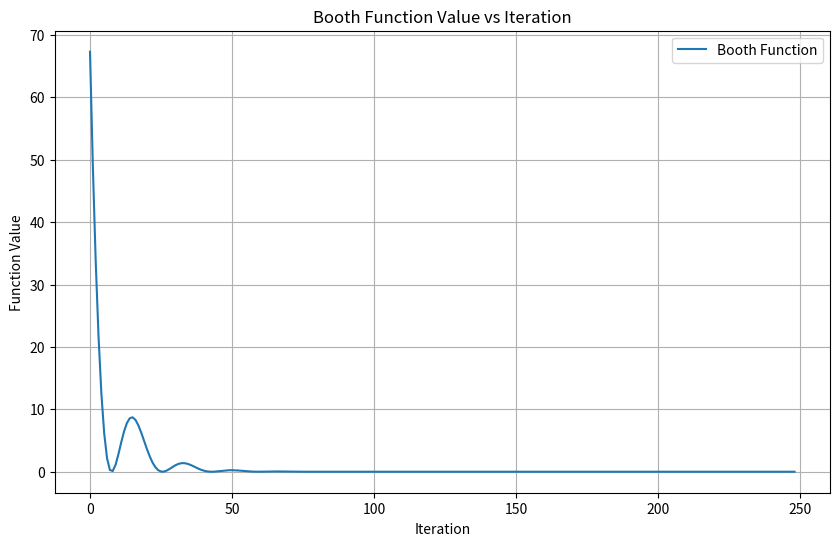
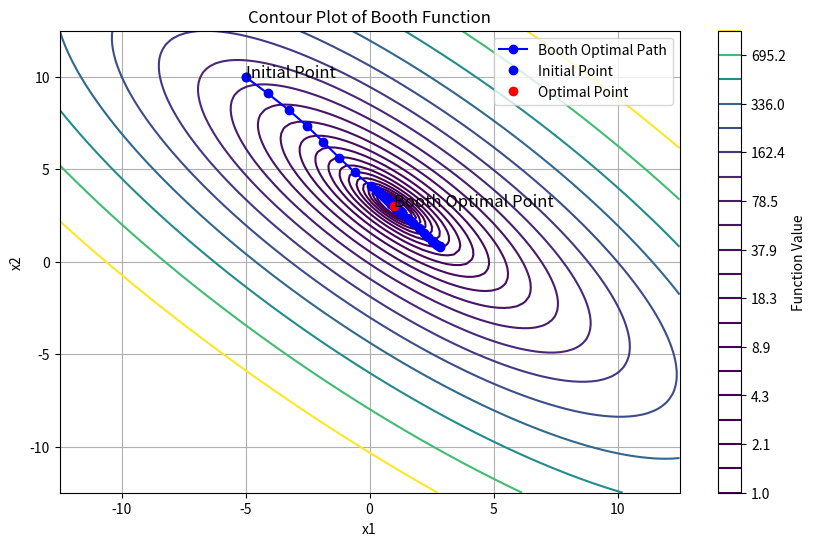

The script that saved these images, in order:
import numpy as np
import matplotlib.pyplot as plt


# Booth Function
def booth(x):
    x1, x2 = x
    return (x1 + 2 * x2 - 7) ** 2 + (2 * x1 + x2 - 5) ** 2


# Gradient Function for Booth
def booth_gradient(x):
    x1, x2 = x
    grad_x1 = 2 * (x1 + 2 * x2 - 7) + 4 * (2 * x1 + x2 - 5)
    grad_x2 = 4 * (x1 + 2 * x2 - 7) + 2 * (2 * x1 + x2 - 5)
    return np.array([grad_x1, grad_x2])


def adam_optimization(gradient_func, function, initial_point, max_learning_rate=0.9, min_learning_rate=0.001,
                      beta1=0.9, beta2=0.999, epsilon=1e-8, max_iter=250, tol=1e-8):
    m = np.zeros_like(initial_point)
    v = np.zeros_like(initial_point)
    t = 0
    point = initial_point
    history = []
    variable_history = [initial_point]

    while t < max_iter:
        t += 1
        gradient = gradient_func(point)
        m = beta1 * m + (1 - beta1) * gradient
        v = beta2 * v + (1 - beta2) * (gradient ** 2)
        m_hat = m / (1 - beta1 ** t)
        v_hat = v / (1 - beta2 ** t)

        # Linearly decaying learning rate
        learning_rate = max_learning_rate - (max_learning_rate - min_learning_rate) * (t / max_iter)

        update = learning_rate * m_hat / (np.sqrt(v_hat) + epsilon)

        new_point = point - update
        function_value = function(new_point)

        if np.linalg.norm(update) < tol:
            print("Optimization converged after", t, "iterations.")
            break

        point = new_point
        history.append(function_value)  # Save function value
        variable_history.append(point)

    return point, np.array(history), np.array(variable_history), t


# Initial point for Booth Function
initial_point_booth = np.array([-5, 10])

# Run ADAM optimization for Booth Function
optimal_point_booth, history_booth, variable_history_booth, iterations = adam_optimization(booth_gradient, booth,
                                                                                           initial_point_booth)

# Visualize function value changes over iterations - Booth Function
plt.figure(figsize=(10, 6))
plt.plot(history_booth, label='Booth Function')
plt.xlabel('Iteration')
plt.ylabel('Function Value')
plt.title('Booth Function Value vs Iteration')
plt.legend()
plt.grid(True)
plt.show()

# Visualize the contour plot of Booth function with optimal path
x1 = np.linspace(-12.5, 12.5, 100)
x2 = np.linspace(-12.5, 12.5, 100)
X1, X2 = np.meshgrid(x1, x2)

# Calculate Booth function values for contour plot
Z = booth([X1, X2])

plt.figure(figsize=(10, 6))
plt.contour(X1, X2, Z, levels=np.logspace(0, 3, 20))
plt.plot(variable_history_booth[:, 0], variable_history_booth[:, 1], marker='o', color='blue',
         label='Booth Optimal Path')
plt.plot(initial_point_booth[0], initial_point_booth[1], 'bo', label='Initial Point')  # Initial point
plt.plot(optimal_point_booth[0], optimal_point_booth[1], 'ro', label='Optimal Point')  # Optimal point - Booth
plt.text(initial_point_booth[0], initial_point_booth[1], 'Initial Point', fontsize=12)
plt.text(optimal_point_booth[0], optimal_point_booth[1], 'Booth Optimal Point', fontsize=12)

# Adjust plot limits for better visualization
plt.xlim(-12.5, 12.5)
plt.ylim(-12.5, 12.5)

plt.title('Contour Plot of Booth Function')
plt.xlabel('x1')
plt.ylabel('x2')
plt.colorbar(label='Function Value')
plt.legend()
plt.grid(True)
plt.show()

# Print optimization results
print("Optimization stopped after", iterations, "iterations.")
print("Booth Optimal Point:", optimal_point_booth)
print("Function Value at Booth Optimal Point:", booth(optimal_point_booth))
